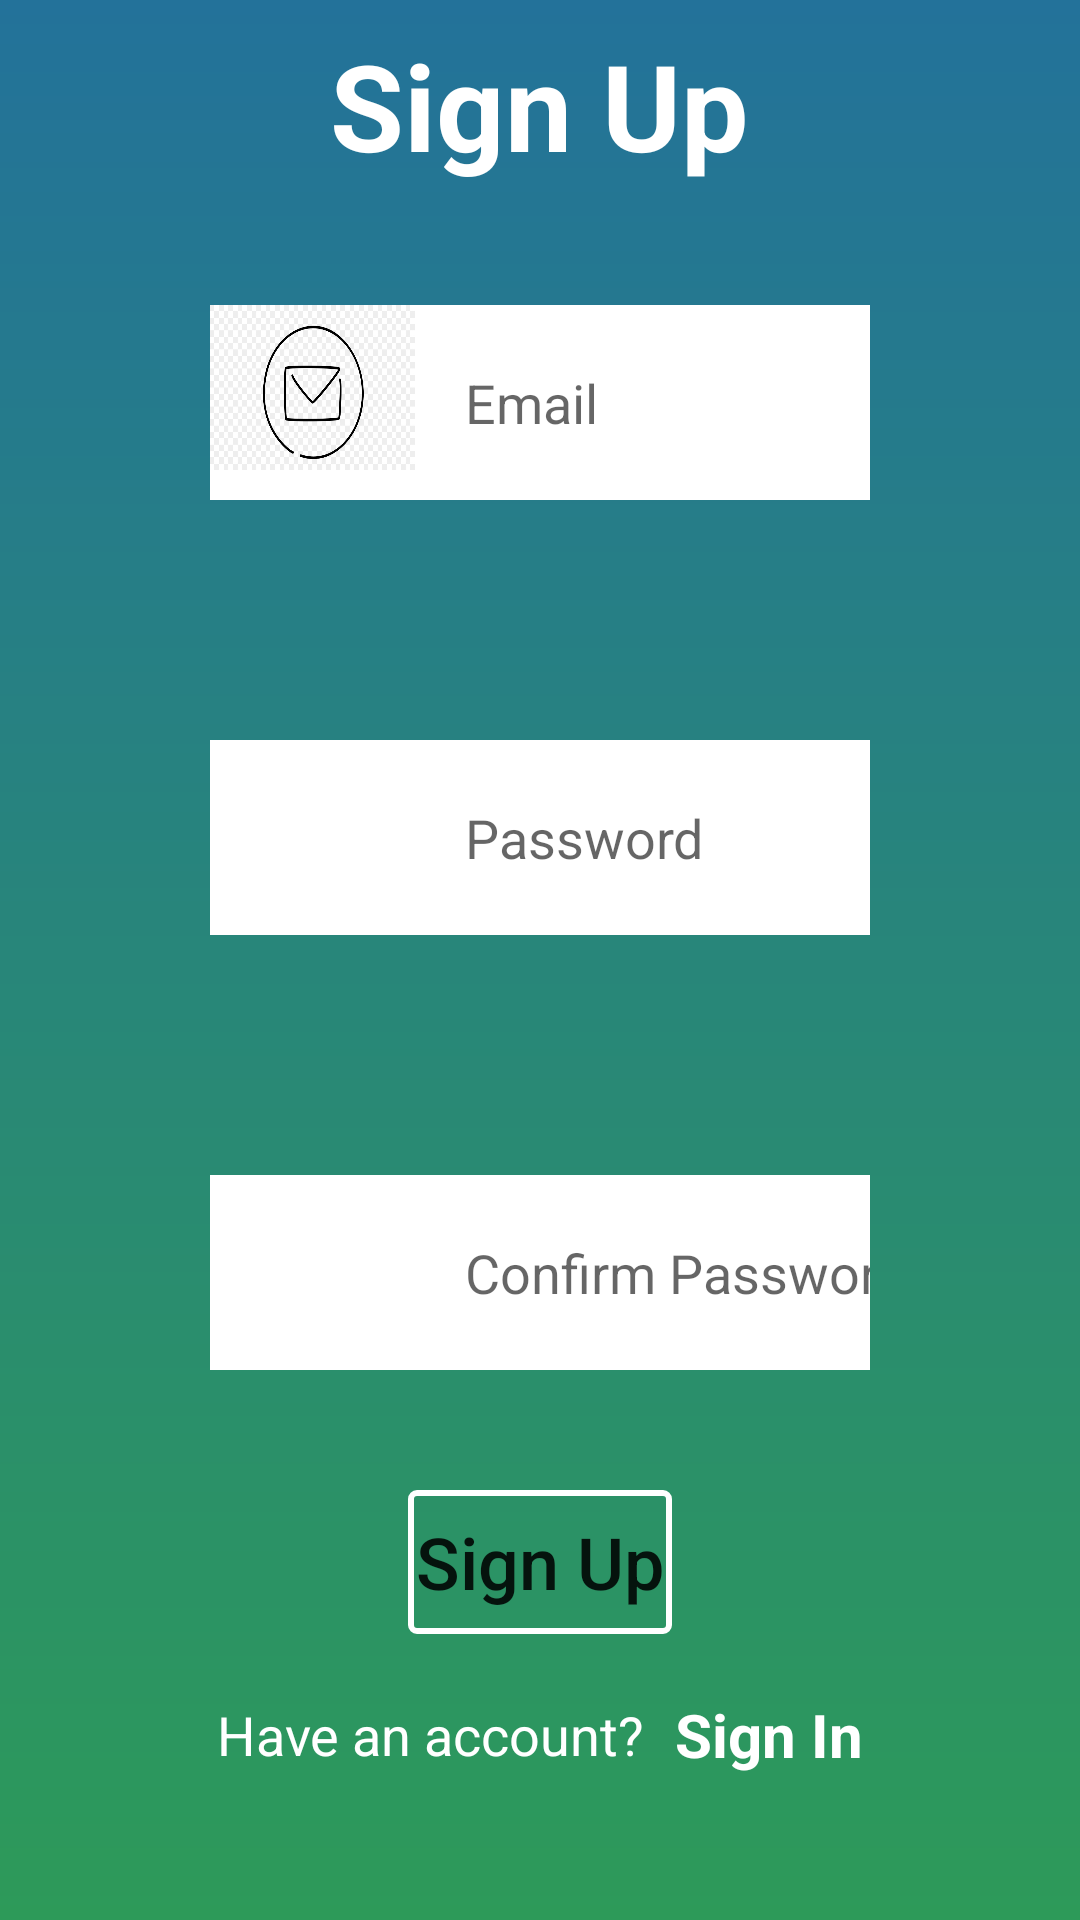

Write the Android layout XML for this screen, with the resource values it uses.
<!-- AndroidManifest.xml: application theme AppTheme -->
<!-- res/layout/sign_up.xml -->
<?xml version="1.0" encoding="utf-8"?>
<LinearLayout xmlns:android="http://schemas.android.com/apk/res/android"
    xmlns:app="http://schemas.android.com/apk/res-auto"
    xmlns:tools="http://schemas.android.com/tools"
    android:layout_width="match_parent"
    android:layout_height="match_parent"
    android:gravity="center"
    android:orientation="vertical"
    android:background="@drawable/gradient_bkg"
    android:paddingHorizontal="30dp"
    tools:context=".MainActivity">

    <TextView
        android:layout_width="wrap_content"
        android:layout_height="wrap_content"
        android:text="Sign Up"
        android:textColor="#ffffff"
        android:textStyle="bold"
        android:textSize="40dp"/>

    <RelativeLayout
        android:layout_width="match_parent"
        android:layout_height="wrap_content"
        android:layout_margin="40dp">

        <EditText
            android:id="@+id/email"
            android:layout_width="match_parent"
            android:layout_height="65dp"
            android:hint="Email"
            android:inputType="textEmailAddress"
            android:paddingVertical="15dp"
            android:paddingLeft="85dp"
            android:textColor="#000000"
            android:background="#FFFFFF"/>

        <ImageView
            android:layout_width="70dp"
            android:layout_height="55dp"
            android:layout_alignParentLeft="true"
            android:layout_marginLeft="-2dp"
            android:background="@drawable/email" />

    </RelativeLayout>


    <RelativeLayout
        android:layout_width="match_parent"
        android:layout_height="wrap_content"
        android:layout_margin="40dp">

        <EditText
            android:id="@+id/password"
            android:layout_width="match_parent"
            android:layout_height="65dp"
            android:hint="Password"
            android:inputType="textPassword"
            android:paddingVertical="15dp"
            android:paddingLeft="85dp"
            android:textColor="#000000"
            android:background="#FFFFFF"/>

        <ImageView
            android:layout_width="55dp"
            android:layout_height="55dp"
            android:layout_alignParentLeft="true"
            android:layout_centerVertical="true"
            android:layout_marginLeft="10dp"
            android:background="@drawable/pwd" />

    </RelativeLayout>
    <RelativeLayout
        android:layout_width="match_parent"
        android:layout_height="wrap_content"
        android:layout_margin="40dp">

        <EditText
            android:id="@+id/confirm"
            android:layout_width="match_parent"
            android:layout_height="65dp"
            android:hint="Confirm Password"
            android:inputType="textPassword"
            android:paddingVertical="15dp"
            android:paddingLeft="85dp"
            android:textColor="#000000"
            android:background="#FFFFFF"/>

        <ImageView
            android:layout_width="55dp"
            android:layout_height="55dp"
            android:layout_alignParentLeft="true"
            android:layout_centerVertical="true"
            android:layout_marginLeft="10dp"
            android:background="@drawable/pwd" />

    </RelativeLayout>

    <RelativeLayout
        android:layout_width="wrap_content"
        android:layout_height="wrap_content"
        android:background="@drawable/button_border">
        <Button
            android:id="@+id/signup"
            android:layout_width="wrap_content"
            android:layout_height="wrap_content"
            android:text="Sign Up"
            android:background="@android:color/transparent"
            android:textAllCaps="false"
            android:textSize="24dp"

            />
    </RelativeLayout>

    <LinearLayout
        android:layout_width="wrap_content"
        android:layout_height="wrap_content"
        android:orientation="horizontal"
        android:gravity="center"
        android:layout_marginTop="20dp"
        android:layout_marginBottom="40dp">
        <TextView
            android:layout_width="wrap_content"
            android:layout_height="wrap_content"
            android:text="Have an account?"
            android:textColor="#ffffff"
            android:textSize="18dp"/>
        <TextView
            android:id="@+id/signInTv"
            android:layout_width="wrap_content"
            android:layout_height="wrap_content"
            android:text="Sign In"
            android:layout_marginLeft="10dp"
            android:textStyle="bold"
            android:textSize="20dp"
            android:textColor="#ffffff"/>

    </LinearLayout>




</LinearLayout>
<!-- resources referenced by this layout -->
<resources>
  <!-- drawable button_border: png bitmap (drawable, 278 bytes) -->
  <!-- drawable email: jpg bitmap (drawable, 41977 bytes) -->
  <!-- drawable gradient_bkg (drawable) -->
  <?xml version="1.0" encoding="utf-8"?>
  <shape xmlns:android="http://schemas.android.com/apk/res/android"
      android:shape="rectangle">
      <gradient
          android:startColor="#ff2d9a59"
          android:endColor="#ff23729a"
          android:angle="90" />
  </shape>
  <style name="AppTheme" parent="Theme.MaterialComponents.Light.NoActionBar">
          
          <item name="colorPrimary">@color/purple_500</item>
          <item name="colorPrimaryVariant">@color/purple_700</item>
          <item name="colorOnPrimary">@color/white</item>
          
          <item name="colorSecondary">@color/teal_200</item>
          <item name="colorSecondaryVariant">@color/teal_700</item>
          <item name="colorOnSecondary">@color/black</item>
          
          <item name="android:statusBarColor" tools:targetApi="l">?attr/colorPrimaryVariant</item>
          
      </style>
  <!-- not gathered from this repository: default colours our renderer supplied (Android Studio template values) -->
  <color name="purple_500">#FF6200EE</color>
  <color name="purple_700">#FF3700B3</color>
  <color name="teal_200">#FF03DAC5</color>
  <color name="teal_700">#FF018786</color>
  <color name="black">#FF000000</color>
  <color name="white">#FFFFFFFF</color>
</resources>
